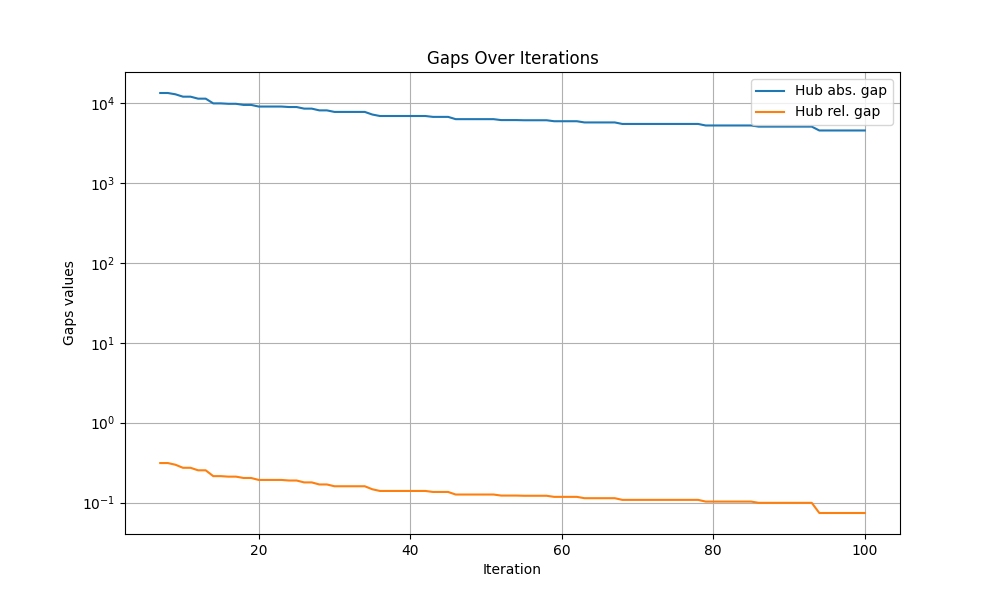

The table this chart was drawn from, first rows:
iteration, hub abs. gap, hub rel. gap
0, inf, inf
1, inf, inf
2, inf, inf
3, inf, inf
4, inf, inf
5, inf, inf
6, inf, inf
7, 13259, 0.3128
8, 13259, 0.3128
9, 12778, 0.2981
10, 11930, 0.2729
11, 11930, 0.2729
12, 11265, 0.2538
13, 11265, 0.2538
14, 9833, 0.2146
15, 9833, 0.2146
16, 9714, 0.2115
17, 9714, 0.2115
18, 9408, 0.2035
19, 9408, 0.2035
20, 8977, 0.1923
21, 8977, 0.1923
22, 8977, 0.1923
23, 8977, 0.1923
24, 8853, 0.1892
25, 8853, 0.1892
26, 8455, 0.1792
27, 8455, 0.1792
28, 8039, 0.1689
29, 8039, 0.1689
30, 7690, 0.1604
31, 7690, 0.1604
32, 7690, 0.1604
33, 7690, 0.1604
34, 7690, 0.1604
35, 7132, 0.147
36, 6837, 0.1401
37, 6837, 0.1401
38, 6837, 0.1401
39, 6837, 0.1401
40, 6837, 0.1401
41, 6837, 0.1401
42, 6837, 0.1401
43, 6666, 0.1361
44, 6666, 0.1361
45, 6666, 0.1361
46, 6243, 0.1264
47, 6243, 0.1264
48, 6243, 0.1264
49, 6243, 0.1264
50, 6243, 0.1264
51, 6243, 0.1264
52, 6079, 0.1226
53, 6079, 0.1226
54, 6079, 0.1226
55, 6049, 0.122
56, 6049, 0.122
57, 6049, 0.122
58, 6049, 0.122
59, 5881, 0.1182
... 41 more rows
